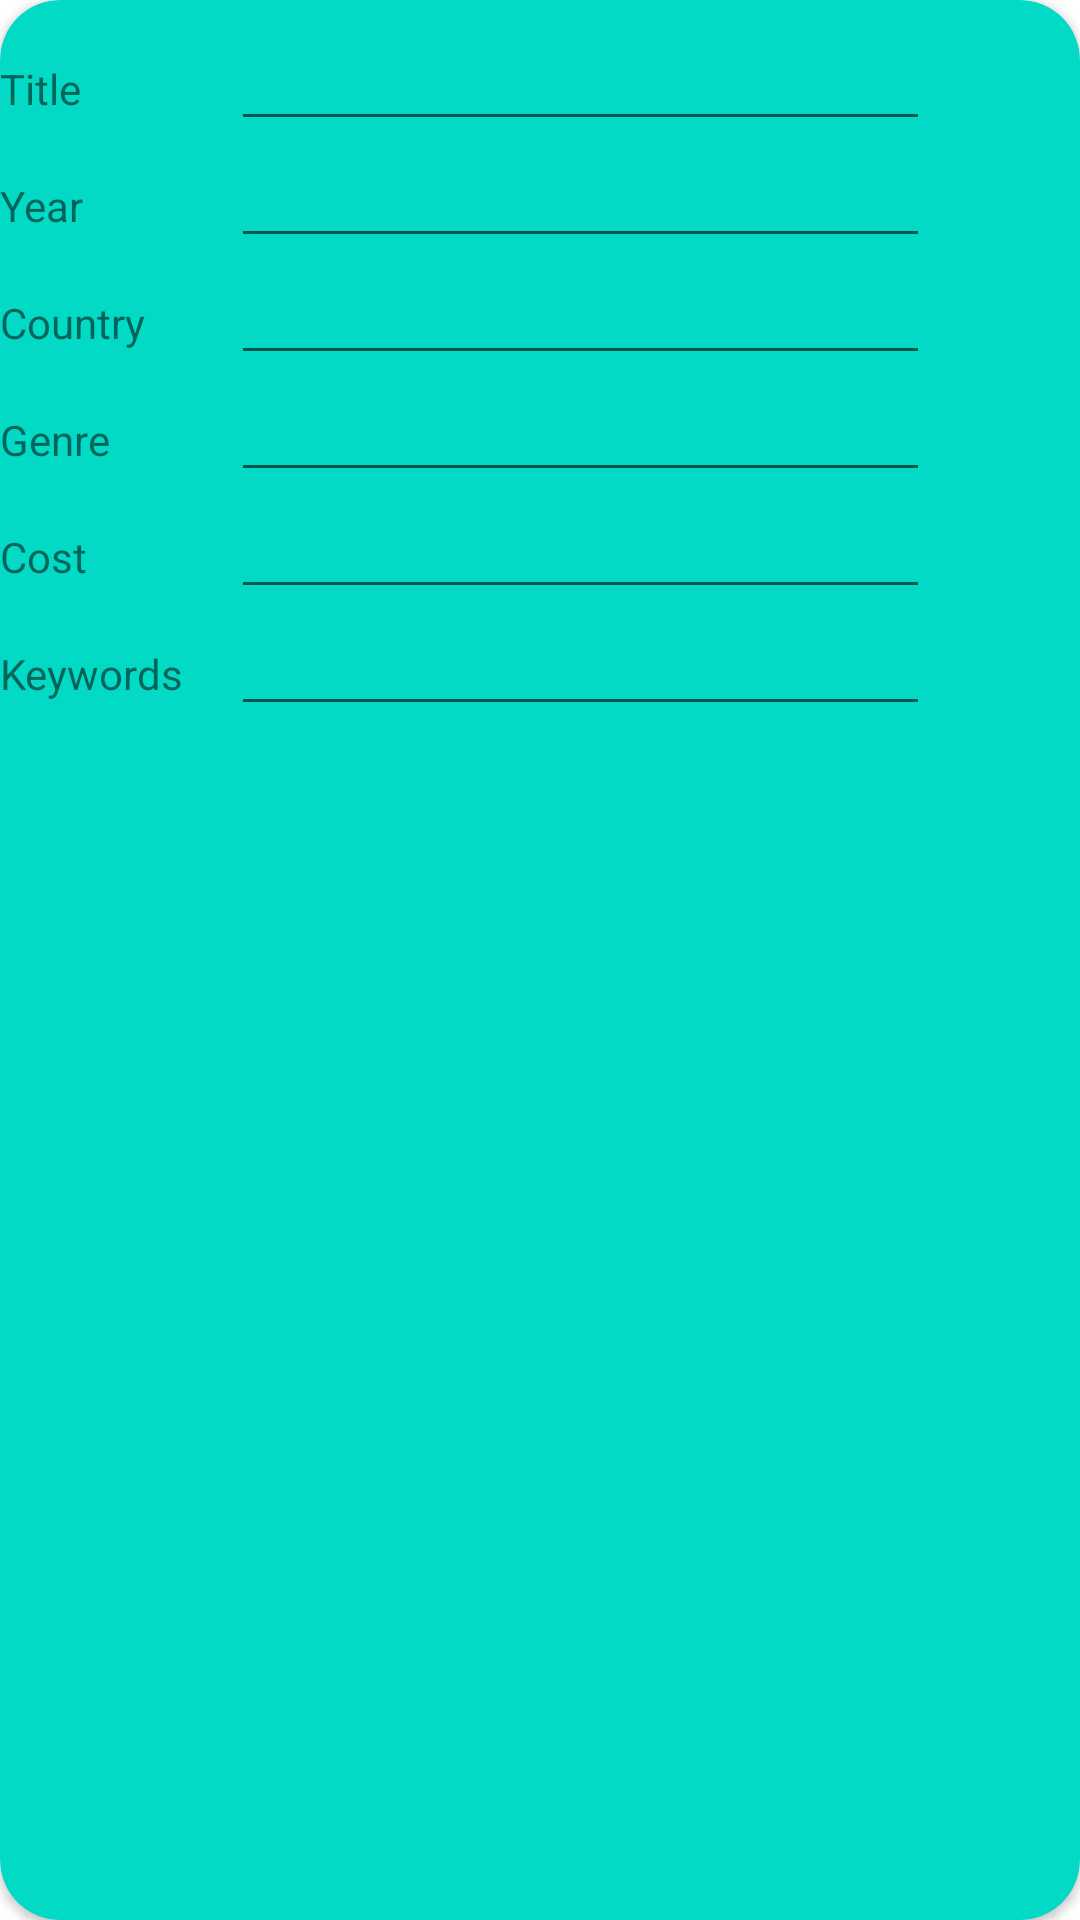

The Android layout XML behind this screen, and the referenced resources:
<!-- AndroidManifest.xml: application theme Theme.MovieLibrary -->
<!-- res/layout/card_view.xml -->
<?xml version="1.0" encoding="utf-8"?>

<androidx.cardview.widget.CardView xmlns:android="http://schemas.android.com/apk/res/android"
    xmlns:app="http://schemas.android.com/apk/res-auto"
    xmlns:tools="http://schemas.android.com/tools"
    android:layout_width="match_parent"
    android:layout_height="275dp"
    android:layout_margin="10dp"
    app:cardBackgroundColor="@color/teal_200"
    app:cardCornerRadius="20dp">

    <androidx.constraintlayout.widget.ConstraintLayout
        android:layout_width="match_parent"
        android:layout_height="match_parent">

        <TextView
            android:id="@+id/textView12"
            android:layout_width="wrap_content"
            android:layout_height="wrap_content"
            android:layout_marginTop="20dp"
            android:text="Keywords"
            app:layout_constraintStart_toStartOf="@+id/textView11"
            app:layout_constraintTop_toBottomOf="@+id/textView11" />

        <TextView
            android:id="@+id/textView11"
            android:layout_width="wrap_content"
            android:layout_height="wrap_content"
            android:layout_marginTop="20dp"
            android:text="Cost"
            app:layout_constraintStart_toStartOf="@+id/textView10"
            app:layout_constraintTop_toBottomOf="@+id/textView10" />

        <TextView
            android:id="@+id/textView10"
            android:layout_width="wrap_content"
            android:layout_height="wrap_content"
            android:layout_marginTop="20dp"
            android:text="Genre"
            app:layout_constraintStart_toStartOf="@+id/textView9"
            app:layout_constraintTop_toBottomOf="@+id/textView9" />

        <TextView
            android:id="@+id/textView9"
            android:layout_width="wrap_content"
            android:layout_height="wrap_content"
            android:layout_marginTop="20dp"
            android:text="Country"
            app:layout_constraintStart_toStartOf="@+id/textView8"
            app:layout_constraintTop_toBottomOf="@+id/textView8" />

        <TextView
            android:id="@+id/textView8"
            android:layout_width="wrap_content"
            android:layout_height="wrap_content"
            android:layout_marginTop="20dp"
            android:text="Year"
            app:layout_constraintStart_toStartOf="@+id/textView7"
            app:layout_constraintTop_toBottomOf="@+id/textView7" />

        <TextView
            android:id="@+id/textView7"
            android:layout_width="wrap_content"
            android:layout_height="wrap_content"
            android:layout_marginTop="20dp"
            android:text="Title"
            app:layout_constraintTop_toTopOf="parent"
            tools:layout_editor_absoluteX="30dp" />

        <EditText
            android:id="@+id/editTextCardTitle"
            android:layout_width="0dp"
            android:layout_height="wrap_content"
            android:layout_marginStart="50dp"
            android:layout_marginEnd="50dp"
            android:ems="10"
            android:inputType="textPersonName"
            app:layout_constraintBaseline_toBaselineOf="@+id/textView7"
            app:layout_constraintEnd_toEndOf="parent"
            app:layout_constraintStart_toEndOf="@+id/textView7" />

        <EditText
            android:id="@+id/editTextCardYear"
            android:layout_width="0dp"
            android:layout_height="wrap_content"
            android:layout_marginEnd="50dp"
            android:ems="10"
            android:inputType="textPersonName"
            app:layout_constraintBaseline_toBaselineOf="@+id/textView8"
            app:layout_constraintEnd_toEndOf="parent"
            app:layout_constraintStart_toStartOf="@+id/editTextCardTitle" />

        <EditText
            android:id="@+id/editTextCardCountry"
            android:layout_width="0dp"
            android:layout_height="wrap_content"
            android:layout_marginEnd="50dp"
            android:ems="10"
            android:inputType="textPersonName"
            app:layout_constraintBaseline_toBaselineOf="@+id/textView9"
            app:layout_constraintEnd_toEndOf="parent"
            app:layout_constraintStart_toStartOf="@+id/editTextCardYear" />

        <EditText
            android:id="@+id/editTextCardGenre"
            android:layout_width="0dp"
            android:layout_height="wrap_content"
            android:layout_marginEnd="50dp"
            android:ems="10"
            android:inputType="textPersonName"
            app:layout_constraintBaseline_toBaselineOf="@+id/textView10"
            app:layout_constraintEnd_toEndOf="parent"
            app:layout_constraintStart_toStartOf="@+id/editTextCardCountry" />

        <EditText
            android:id="@+id/editTextCardCost"
            android:layout_width="0dp"
            android:layout_height="wrap_content"
            android:layout_marginEnd="50dp"
            android:ems="10"
            android:inputType="textPersonName"
            app:layout_constraintBaseline_toBaselineOf="@+id/textView11"
            app:layout_constraintEnd_toEndOf="parent"
            app:layout_constraintStart_toStartOf="@+id/editTextCardGenre" />

        <EditText
            android:id="@+id/editTextCardKeywords"
            android:layout_width="0dp"
            android:layout_height="wrap_content"
            android:layout_marginEnd="50dp"
            android:ems="10"
            android:inputType="textPersonName"
            app:layout_constraintBaseline_toBaselineOf="@+id/textView12"
            app:layout_constraintEnd_toEndOf="parent"
            app:layout_constraintStart_toStartOf="@+id/editTextCardCost" />
    </androidx.constraintlayout.widget.ConstraintLayout>
</androidx.cardview.widget.CardView>
<!-- resources referenced by this layout -->
<resources>
  <style name="Theme.MovieLibrary" parent="Theme.MaterialComponents.DayNight.NoActionBar">
          
          <item name="colorPrimary">@color/purple_500</item>
          <item name="colorPrimaryVariant">@color/purple_700</item>
          <item name="colorOnPrimary">@color/white</item>
          
          <item name="colorSecondary">@color/teal_200</item>
          <item name="colorSecondaryVariant">@color/teal_700</item>
          <item name="colorOnSecondary">@color/black</item>
          
          <item name="android:statusBarColor" tools:targetApi="l">?attr/colorPrimaryVariant</item>
          
      </style>
  <!-- not gathered from this repository: default colours our renderer supplied (Android Studio template values) -->
  <color name="purple_500">#FF6200EE</color>
  <color name="purple_700">#FF3700B3</color>
  <color name="teal_200">#FF03DAC5</color>
  <color name="teal_700">#FF018786</color>
  <color name="black">#FF000000</color>
  <color name="white">#FFFFFFFF</color>
</resources>
